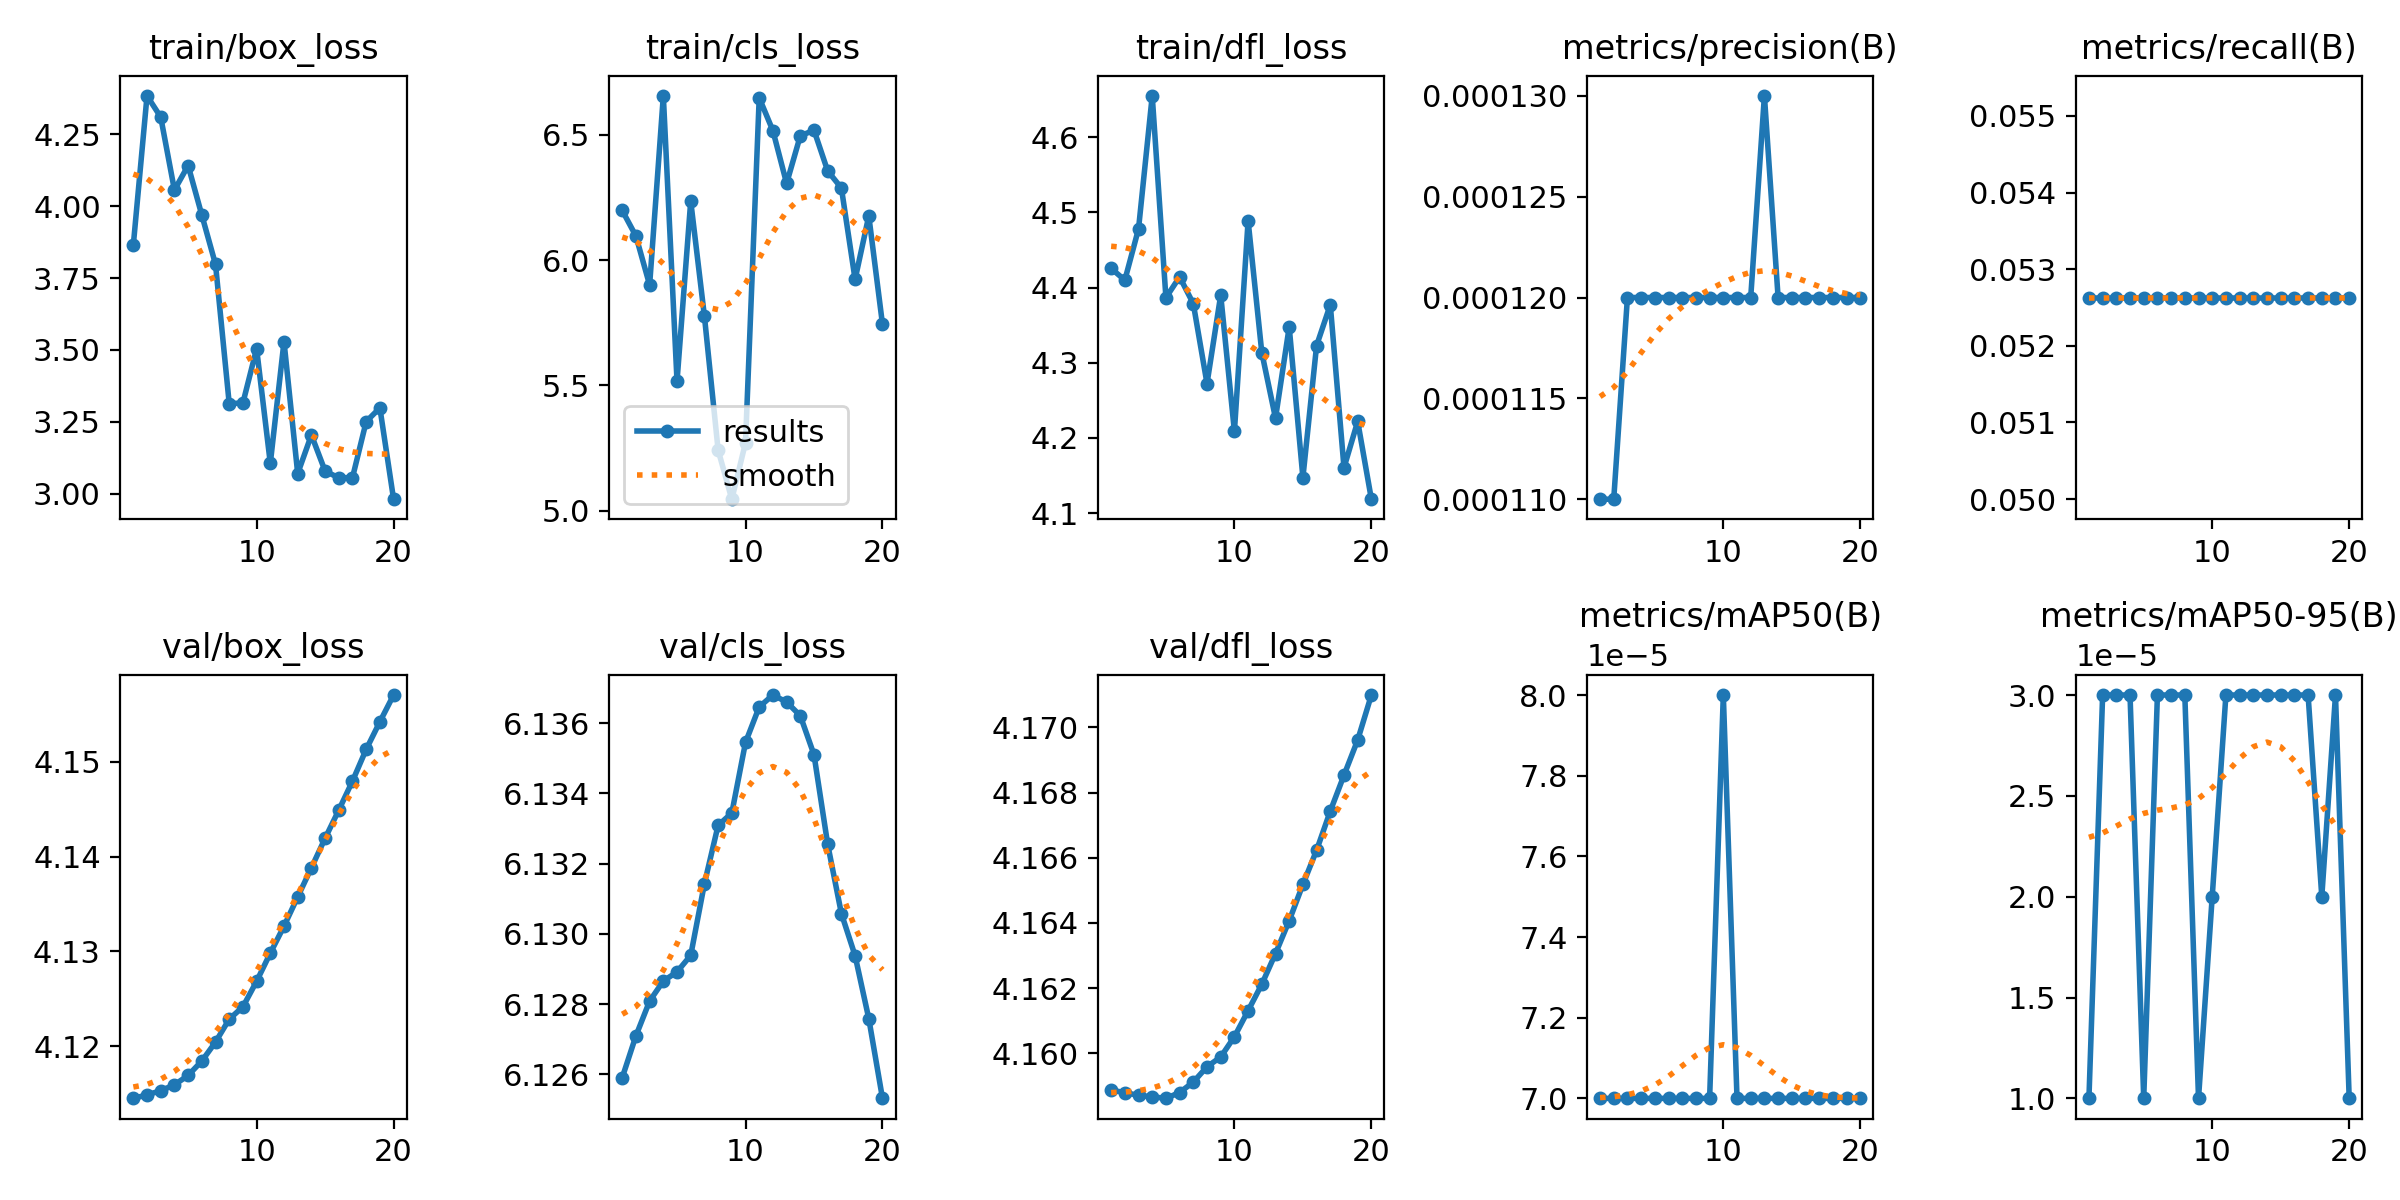

Data behind this chart, as committed beside it:
epoch, time, train/box_loss, train/cls_loss, train/dfl_loss, metrics/precision(B), metrics/recall(B), metrics/mAP50(B), metrics/mAP50-95(B), val/box_loss, val/cls_loss, val/dfl_loss, lr/pg0, lr/pg1, lr/pg2
1, 46.86, 3.865, 6.198, 4.426, 0.00011, 0.05263, 7e-05, 1e-05, 4.115, 6.126, 4.159, 2e-05, 2e-05, 2e-05
2, 82.56, 4.384, 6.096, 4.41, 0.00011, 0.05263, 7e-05, 3e-05, 4.115, 6.127, 4.159, 5.703e-05, 5.703e-05, 5.703e-05
3, 117.9, 4.31, 5.901, 4.478, 0.00012, 0.05263, 7e-05, 3e-05, 4.115, 6.128, 4.159, 9.01e-05, 9.01e-05, 9.01e-05
4, 155.2, 4.056, 6.655, 4.655, 0.00012, 0.05263, 7e-05, 3e-05, 4.116, 6.129, 4.159, 0.0001192, 0.0001192, 0.0001192
5, 188.4, 4.141, 5.517, 4.387, 0.00012, 0.05263, 7e-05, 1e-05, 4.117, 6.129, 4.159, 0.0001444, 0.0001444, 0.0001444
6, 222.5, 3.969, 6.235, 4.414, 0.00012, 0.05263, 7e-05, 3e-05, 4.118, 6.129, 4.159, 0.0001656, 0.0001656, 0.0001656
7, 254.4, 3.798, 5.776, 4.379, 0.00012, 0.05263, 7e-05, 3e-05, 4.12, 6.131, 4.159, 0.0001828, 0.0001828, 0.0001828
8, 286.6, 3.313, 5.242, 4.272, 0.00012, 0.05263, 7e-05, 3e-05, 4.123, 6.133, 4.16, 0.000196, 0.000196, 0.000196
9, 320.4, 3.316, 5.046, 4.39, 0.00012, 0.05263, 7e-05, 1e-05, 4.124, 6.133, 4.16, 0.0002054, 0.0002054, 0.0002054
10, 352, 3.505, 5.272, 4.209, 0.00012, 0.05263, 8e-05, 2e-05, 4.127, 6.135, 4.161, 0.0002107, 0.0002107, 0.0002107
11, 383.5, 3.106, 6.648, 4.489, 0.00012, 0.05263, 7e-05, 3e-05, 4.13, 6.136, 4.161, 0.0002121, 0.0002121, 0.0002121
12, 415.3, 3.529, 6.516, 4.313, 0.00012, 0.05263, 7e-05, 3e-05, 4.133, 6.137, 4.162, 0.0002095, 0.0002095, 0.0002095
13, 447.8, 3.07, 6.306, 4.226, 0.00013, 0.05263, 7e-05, 3e-05, 4.136, 6.137, 4.163, 0.000203, 0.000203, 0.000203
14, 479.2, 3.204, 6.496, 4.348, 0.00012, 0.05263, 7e-05, 3e-05, 4.139, 6.136, 4.164, 0.0001925, 0.0001925, 0.0001925
15, 515.2, 3.079, 6.518, 4.147, 0.00012, 0.05263, 7e-05, 3e-05, 4.142, 6.135, 4.165, 0.0001781, 0.0001781, 0.0001781
16, 546.8, 3.055, 6.356, 4.323, 0.00012, 0.05263, 7e-05, 3e-05, 4.145, 6.133, 4.166, 0.0001597, 0.0001597, 0.0001597
17, 582.1, 3.056, 6.288, 4.377, 0.00012, 0.05263, 7e-05, 3e-05, 4.148, 6.131, 4.167, 0.0001373, 0.0001373, 0.0001373
18, 616.7, 3.251, 5.923, 4.16, 0.00012, 0.05263, 7e-05, 2e-05, 4.151, 6.129, 4.169, 0.0001109, 0.0001109, 0.0001109
19, 652.5, 3.299, 6.176, 4.222, 0.00012, 0.05263, 7e-05, 3e-05, 4.154, 6.128, 4.17, 8.066e-05, 8.066e-05, 8.066e-05
20, 686.8, 2.981, 5.744, 4.118, 0.00012, 0.05263, 7e-05, 1e-05, 4.157, 6.125, 4.171, 4.641e-05, 4.641e-05, 4.641e-05
